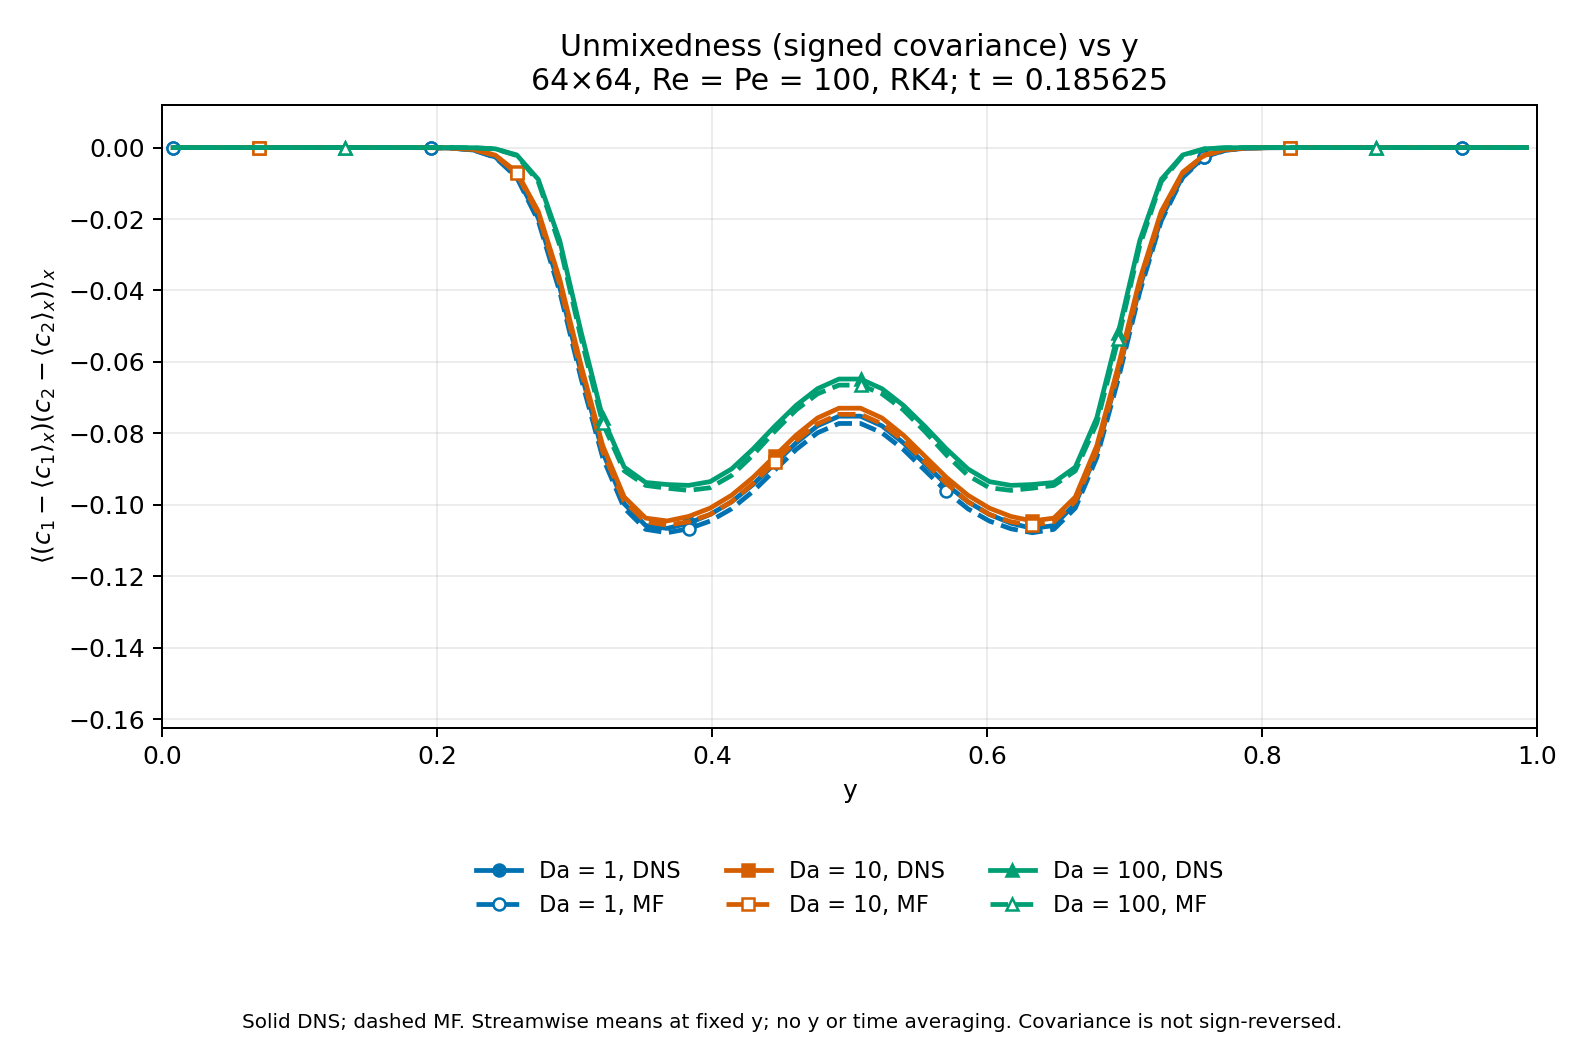

The table this chart was drawn from, first rows:
Da, method, snapshot, step, time, y, unmixedness
1, DNS, 2, 297, 0.1856, 0.007812, -6.252373857789072e-18
1, DNS, 2, 297, 0.1856, 0.02344, -8.240691563493906e-17
1, DNS, 2, 297, 0.1856, 0.03906, -1.442611218476128e-15
1, DNS, 2, 297, 0.1856, 0.05469, -2.3849961425172912e-14
1, DNS, 2, 297, 0.1856, 0.07031, -3.6417655602260773e-13
1, DNS, 2, 297, 0.1856, 0.08594, -5.108178185698006e-12
1, DNS, 2, 297, 0.1856, 0.1016, -6.547515280846618e-11
1, DNS, 2, 297, 0.1856, 0.1172, -7.623298063260441e-10
1, DNS, 2, 297, 0.1856, 0.1328, -8.006571620905462e-09
1, DNS, 2, 297, 0.1856, 0.1484, -7.524232984987639e-08
1, DNS, 2, 297, 0.1856, 0.1641, -6.267000572749134e-07
1, DNS, 2, 297, 0.1856, 0.1797, -4.5751991489707325e-06
1, DNS, 2, 297, 0.1856, 0.1953, -2.890182176893639e-05
1, DNS, 2, 297, 0.1856, 0.2109, -0.0001557
1, DNS, 2, 297, 0.1856, 0.2266, -0.0007042
1, DNS, 2, 297, 0.1856, 0.2422, -0.002631
1, DNS, 2, 297, 0.1856, 0.2578, -0.008014
1, DNS, 2, 297, 0.1856, 0.2734, -0.01971
1, DNS, 2, 297, 0.1856, 0.2891, -0.03908
1, DNS, 2, 297, 0.1856, 0.3047, -0.06318
1, DNS, 2, 297, 0.1856, 0.3203, -0.08526
1, DNS, 2, 297, 0.1856, 0.3359, -0.0997
1, DNS, 2, 297, 0.1856, 0.3516, -0.1058
1, DNS, 2, 297, 0.1856, 0.3672, -0.1066
1, DNS, 2, 297, 0.1856, 0.3828, -0.1051
1, DNS, 2, 297, 0.1856, 0.3984, -0.1027
1, DNS, 2, 297, 0.1856, 0.4141, -0.09915
1, DNS, 2, 297, 0.1856, 0.4297, -0.09432
1, DNS, 2, 297, 0.1856, 0.4453, -0.08853
1, DNS, 2, 297, 0.1856, 0.4609, -0.08268
1, DNS, 2, 297, 0.1856, 0.4766, -0.07789
1, DNS, 2, 297, 0.1856, 0.4922, -0.07519
1, DNS, 2, 297, 0.1856, 0.5078, -0.07519
1, DNS, 2, 297, 0.1856, 0.5234, -0.07789
1, DNS, 2, 297, 0.1856, 0.5391, -0.08268
1, DNS, 2, 297, 0.1856, 0.5547, -0.08853
1, DNS, 2, 297, 0.1856, 0.5703, -0.09432
1, DNS, 2, 297, 0.1856, 0.5859, -0.09915
1, DNS, 2, 297, 0.1856, 0.6016, -0.1027
1, DNS, 2, 297, 0.1856, 0.6172, -0.1051
1, DNS, 2, 297, 0.1856, 0.6328, -0.1066
1, DNS, 2, 297, 0.1856, 0.6484, -0.1058
1, DNS, 2, 297, 0.1856, 0.6641, -0.0997
1, DNS, 2, 297, 0.1856, 0.6797, -0.08526
1, DNS, 2, 297, 0.1856, 0.6953, -0.06318
1, DNS, 2, 297, 0.1856, 0.7109, -0.03908
1, DNS, 2, 297, 0.1856, 0.7266, -0.01971
1, DNS, 2, 297, 0.1856, 0.7422, -0.008014
1, DNS, 2, 297, 0.1856, 0.7578, -0.002631
1, DNS, 2, 297, 0.1856, 0.7734, -0.0007042
1, DNS, 2, 297, 0.1856, 0.7891, -0.0001557
1, DNS, 2, 297, 0.1856, 0.8047, -2.890182176893646e-05
1, DNS, 2, 297, 0.1856, 0.8203, -4.575199148970699e-06
1, DNS, 2, 297, 0.1856, 0.8359, -6.267000572748804e-07
1, DNS, 2, 297, 0.1856, 0.8516, -7.524232984986123e-08
1, DNS, 2, 297, 0.1856, 0.8672, -8.006571620904347e-09
1, DNS, 2, 297, 0.1856, 0.8828, -7.623298063274241e-10
1, DNS, 2, 297, 0.1856, 0.8984, -6.547515280883856e-11
1, DNS, 2, 297, 0.1856, 0.9141, -5.1081781857568836e-12
1, DNS, 2, 297, 0.1856, 0.9297, -3.641765560216704e-13
... 324 more rows
